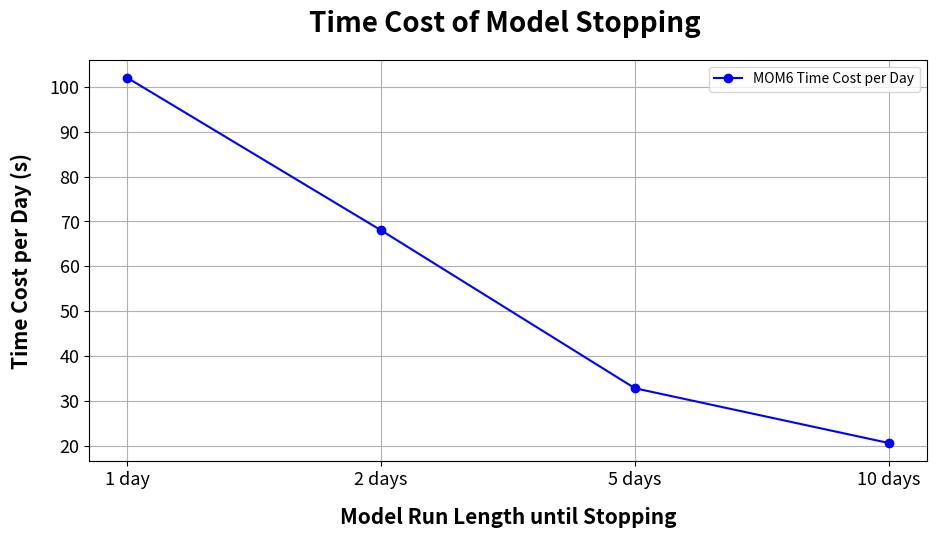

Python code for this plot:
#plot in python to get visuals for motivation of the DART-NUOPC cap project

import matplotlib.pyplot as plt

# [redacted]
model_runs = ['1 day', '2 days', '5 days', '10 days']
times = [102, 136, 164, 206]

# time cost per day
time_costs_per_day = [times[0], times[1] / 2, times[2] / 5, times[3] / 10]

# plot
plt.figure(figsize=(10, 6))
plt.plot(model_runs, time_costs_per_day, marker='o', linestyle='-', color='b', label='MOM6 Time Cost per Day')
plt.xlabel('Model Run Length until Stopping', fontsize=15, fontweight='bold', labelpad=13)
plt.ylabel('Time Cost per Day (s)', fontsize=15, fontweight='bold', labelpad=13)
plt.title('Time Cost of Model Stopping ', fontsize=20, fontweight='bold', pad=20)
plt.xticks(fontsize=13)
plt.yticks(fontsize=13)
plt.grid(True)
plt.legend()

# adjust layout to fit everything in
plt.tight_layout(pad=3.0)
plt.subplots_adjust(top=0.85)

plt.show()
